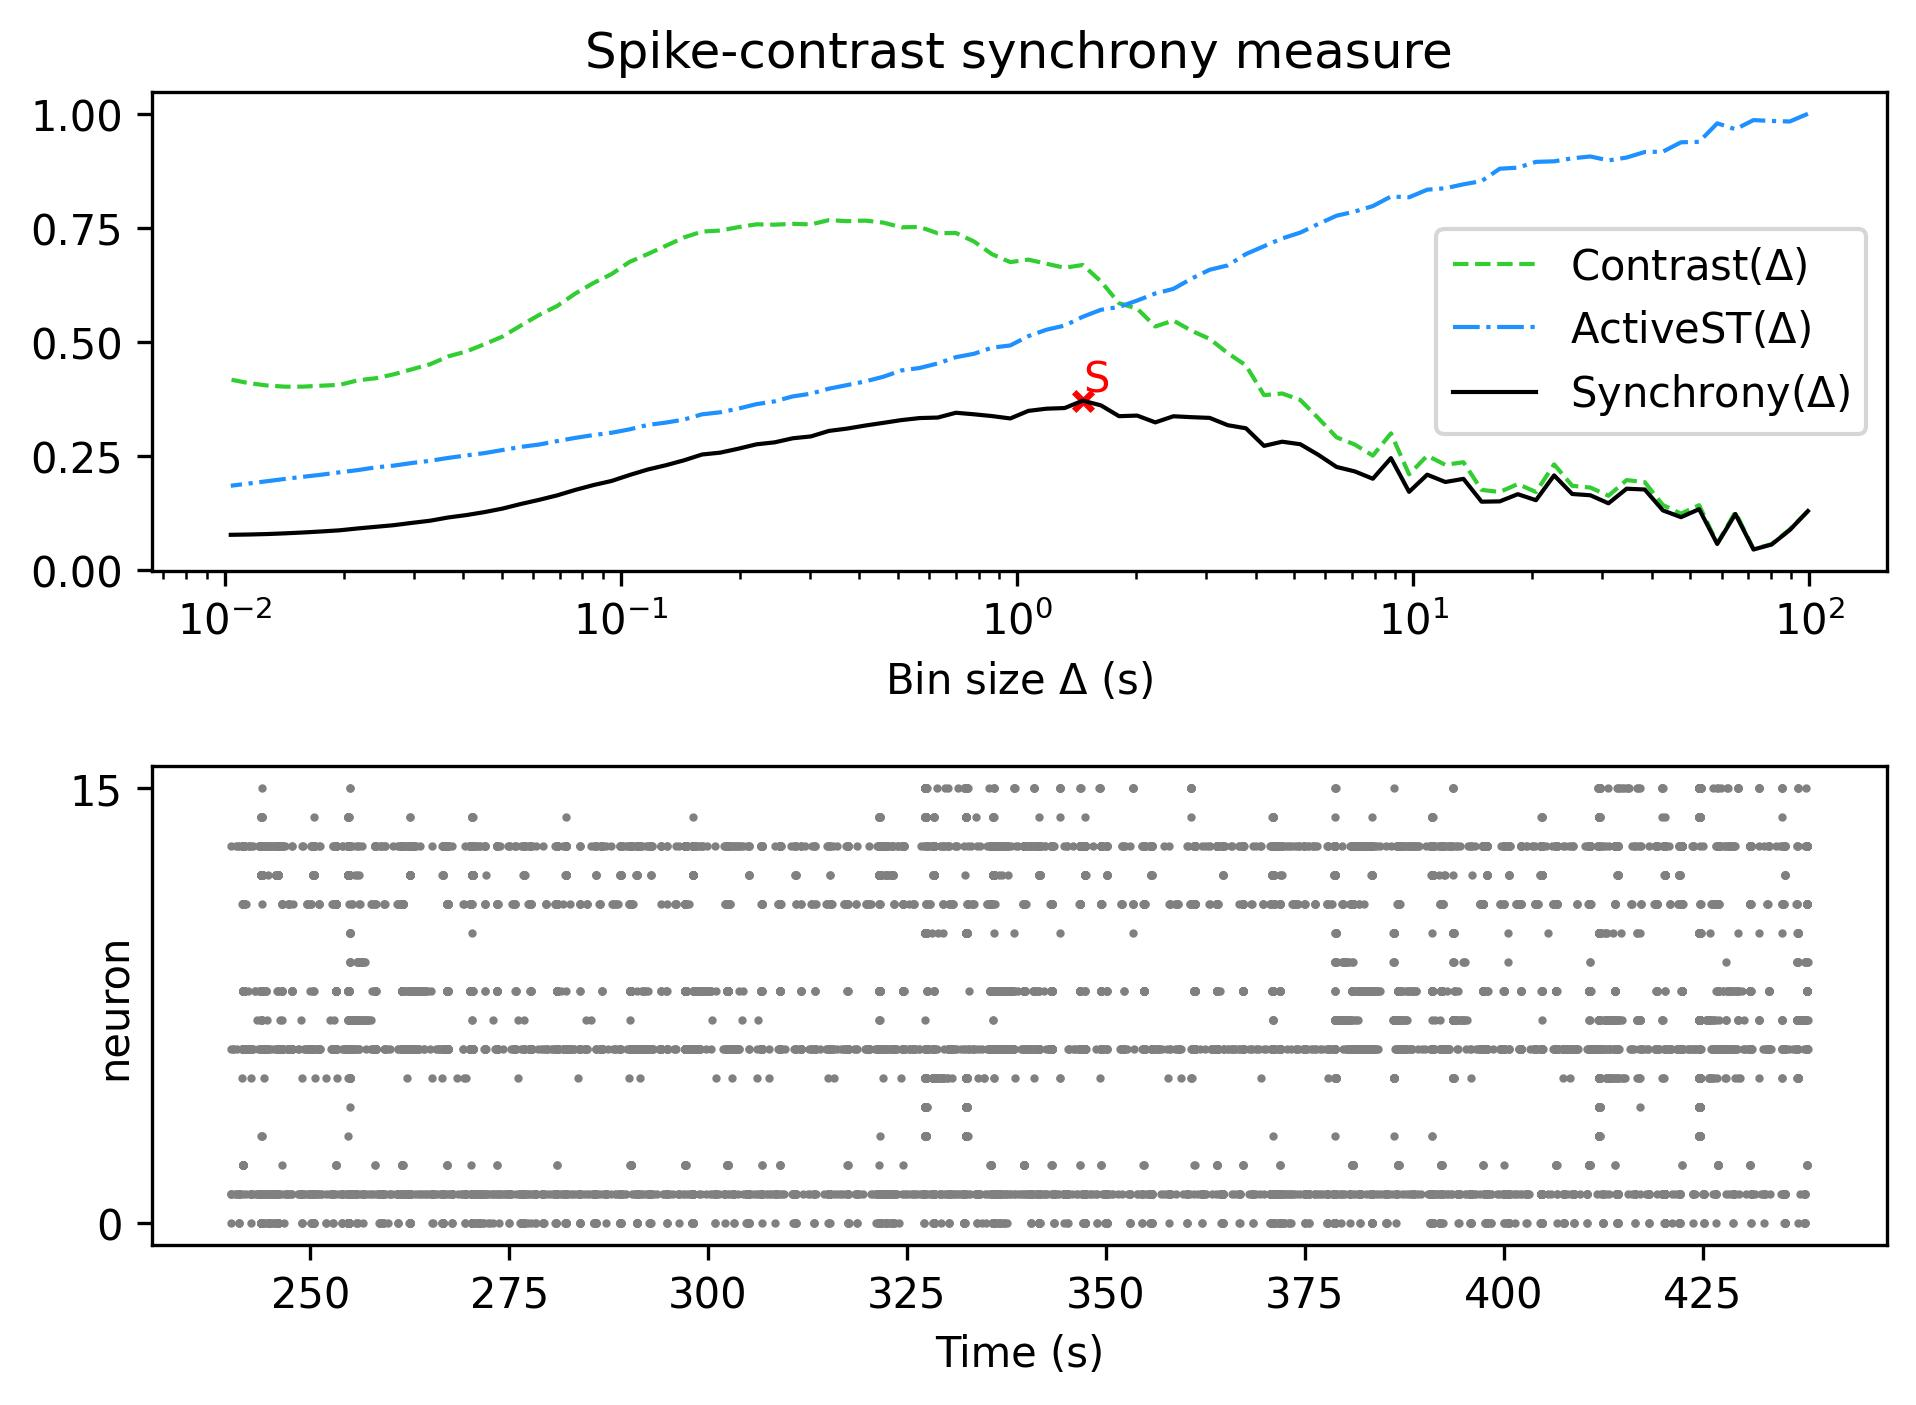

The data file committed next to this chart (first rows):
, Spike-contrast (99.125 s), Spike-contrast (89.212 s), Spike-contrast (80.291 s), Spike-contrast (72.262 s), Spike-contrast (65.036 s), Spike-contrast (58.532 s), Spike-contrast (52.679 s), Spike-contrast (47.411 s), Spike-contrast (42.67 s), Spike-contrast (38.403 s), Spike-contrast (34.563 s), Spike-contrast (31.106 s), Spike-contrast (27.996 s), Spike-contrast (25.196 s), Spike-contrast (22.677 s), Spike-contrast (20.409 s), Spike-contrast (18.368 s), Spike-contrast (16.531 s), Spike-contrast (14.878 s), Spike-contrast (13.39 s), Spike-contrast (12.051 s), Spike-contrast (10.846 s), Spike-contrast (9.762 s)
0, 0.129, 0.08739, 0.05569, 0.04478, 0.1226, 0.05695, 0.1331, 0.1156, 0.1305, 0.1763, 0.178, 0.146, 0.1636, 0.1664, 0.2072, 0.1528, 0.166, 0.1502, 0.1496, 0.1996, 0.1927, 0.2088, 0.1711
